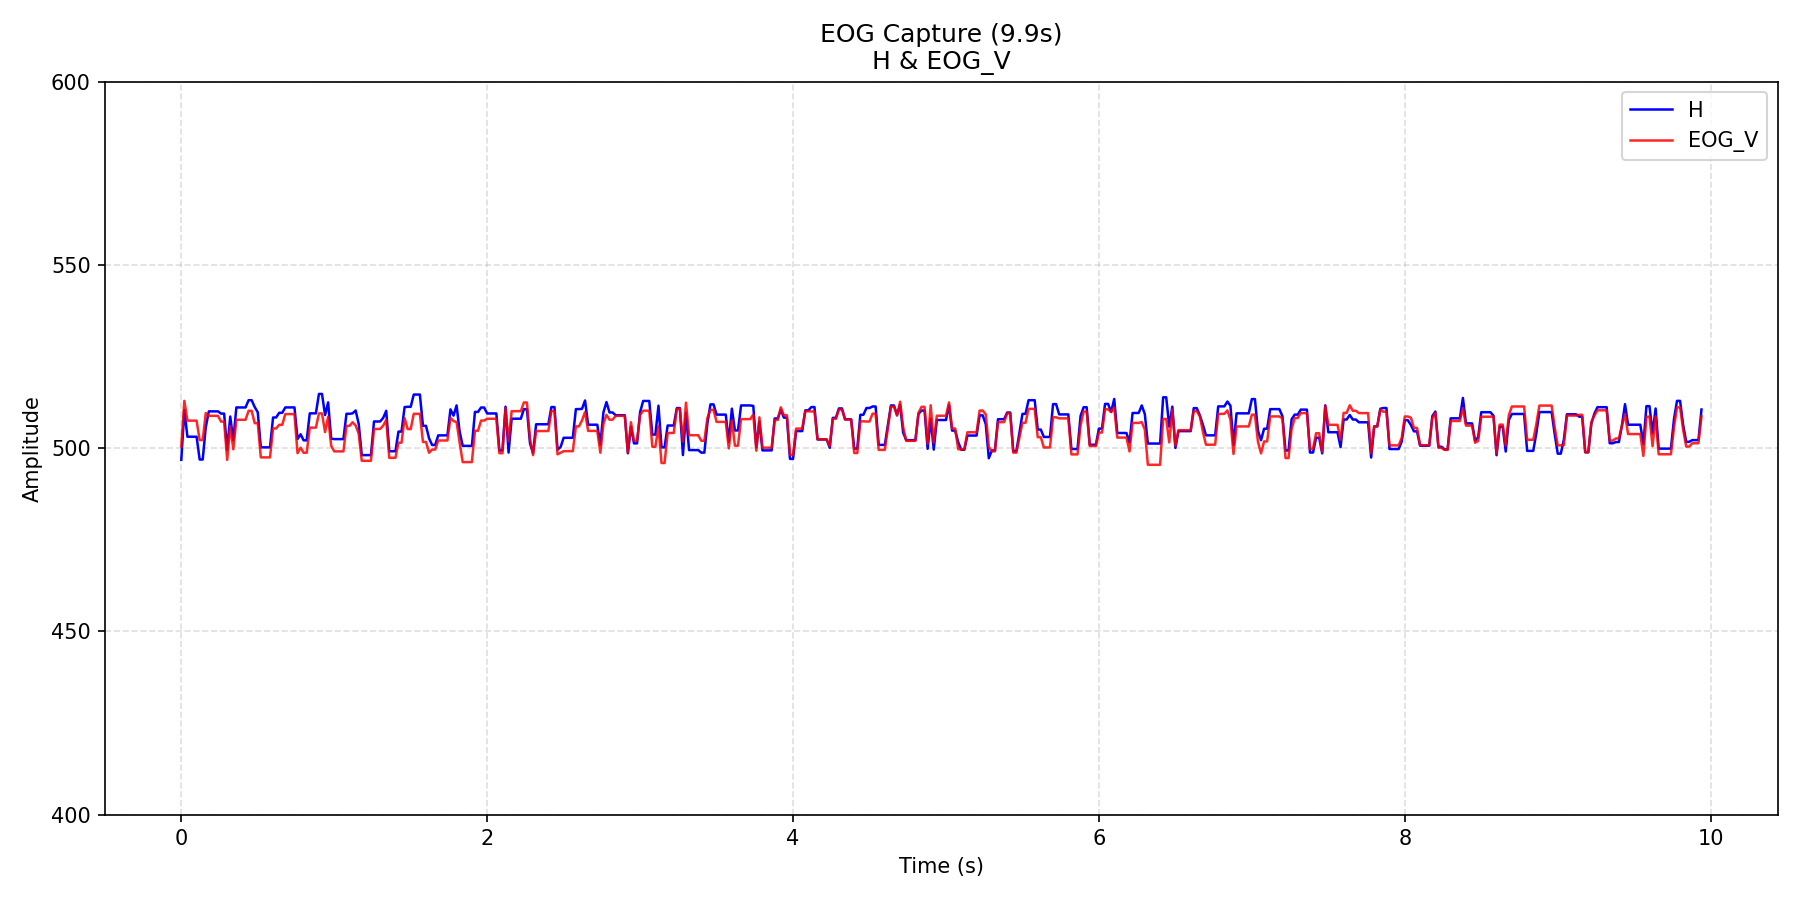

The table this chart was drawn from, first rows:
time_s, H, EOG_V
0.0, 496.8, 500.5
0.02, 510.4, 512.9
0.04, 503.1, 507.5
0.06, 503.1, 507.5
0.08, 503.1, 507.5
0.1, 503.1, 507.5
0.12, 496.9, 502.2
0.14, 496.9, 502.2
0.16, 505.7, 509.6
0.18, 510.1, 508.8
0.2, 510.1, 508.8
0.22, 510.1, 508.8
0.24, 510.1, 508.8
0.26, 509.4, 507.3
0.28, 509.4, 507.3
0.3, 499.6, 496.8
0.32, 508.6, 506.1
0.34, 502.1, 499.7
0.36, 511.1, 507.8
0.38, 511.1, 507.8
0.4, 511.1, 507.8
0.42, 511.1, 507.8
0.44, 513.1, 510.2
0.46, 513.1, 510.2
0.48, 511.2, 506.8
0.5, 509.8, 506.9
0.52, 500.2, 497.5
0.54, 500.2, 497.5
0.56, 500.2, 497.5
0.58, 500.2, 497.5
0.6, 508.4, 505.4
0.62, 508.4, 505.4
0.64, 509.7, 506.4
0.66, 509.7, 506.4
0.68, 511.1, 509.3
0.7, 511.1, 509.3
0.72, 511.1, 509.3
0.74, 511.1, 509.3
0.76, 502.5, 498.6
0.78, 503.8, 500.1
0.8, 502.1, 498.8
0.82, 502.1, 498.8
0.84, 509.5, 505.6
0.86, 509.5, 505.6
0.88, 509.5, 505.6
0.9, 514.8, 509.5
0.92, 514.8, 509.5
0.94, 509.1, 504.4
0.96, 512.5, 508.6
0.98, 502.6, 500.7
1, 502.5, 499.1
1.02, 502.5, 499.1
1.04, 502.5, 499.1
1.06, 502.5, 499.1
1.08, 509.4, 506.1
1.1, 509.4, 506.1
1.12, 509.5, 507.1
1.14, 510.3, 506.2
1.16, 506.6, 504
1.18, 498.1, 496.6
... 438 more rows
